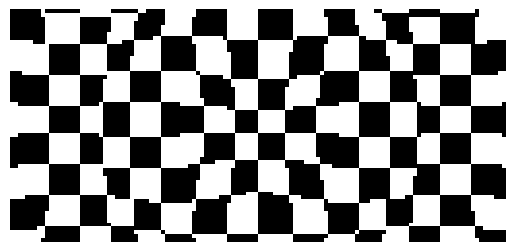

The matplotlib source for this figure:
import numpy as np
import matplotlib.pyplot as plt
import matplotlib.animation as animation

def distorted_checkerboard(x, y, width, height, tile_size, time):
    # Center of the screen
    cx = width / 2.0
    cy = height / 2.0

    # Distance from center
    dx = x - cx
    dy = y - cy
    dist = np.sqrt(dx ** 2 + dy ** 2)

    # Ripple parameters
    frequency = 0.15  # number of ripples
    amplitude = 2.0   # distortion strength
    speed = 2.0       # animation speed

    # Ripple effect
    ripple = np.sin(dist * frequency - time * speed) * amplitude
    scale = ripple / (dist + 1e-5)  # avoid division by zero
    xd = x + dx * scale
    yd = y + dy * scale

    # Checkerboard pattern from distorted coordinates
    xi = (xd // tile_size).astype(int)
    yi = (yd // tile_size).astype(int)
    checker = ((xi + yi) % 2) * 255  # 0 or 255

    return checker.astype(np.uint8)

# === Configuration ===
WIDTH, HEIGHT = 128, 60  # or 240, 240 for your TFT
TILE_SIZE = 8
FPS = 30
DURATION_SEC = 10

# === Setup coordinate grid ===
x, y = np.meshgrid(np.arange(WIDTH), np.arange(HEIGHT))

# === Plot setup ===
fig, ax = plt.subplots()
fig.canvas.manager.set_window_title("TFT Simulator")
img = ax.imshow(np.zeros((HEIGHT, WIDTH)), cmap='gray', vmin=0, vmax=255, interpolation='nearest')
ax.axis('off')

# === Animation function ===
def update(frame):
    t = frame / FPS
    frame_data = distorted_checkerboard(x, y, WIDTH, HEIGHT, TILE_SIZE, t)
    img.set_array(frame_data)
    return [img]

# === Run animation ===
frame_count = DURATION_SEC * FPS
ani = animation.FuncAnimation(fig, update, frames=frame_count, interval=1000 // FPS, blit=True)
plt.show()

# === Optional: Save to MP4 ===
# import matplotlib as mpl 
# [redacted]
# FFwriter = animation.FFMpegWriter(fps=FPS)
# ani.save("checkerboard_ripple.mp4", writer=FFwriter)
